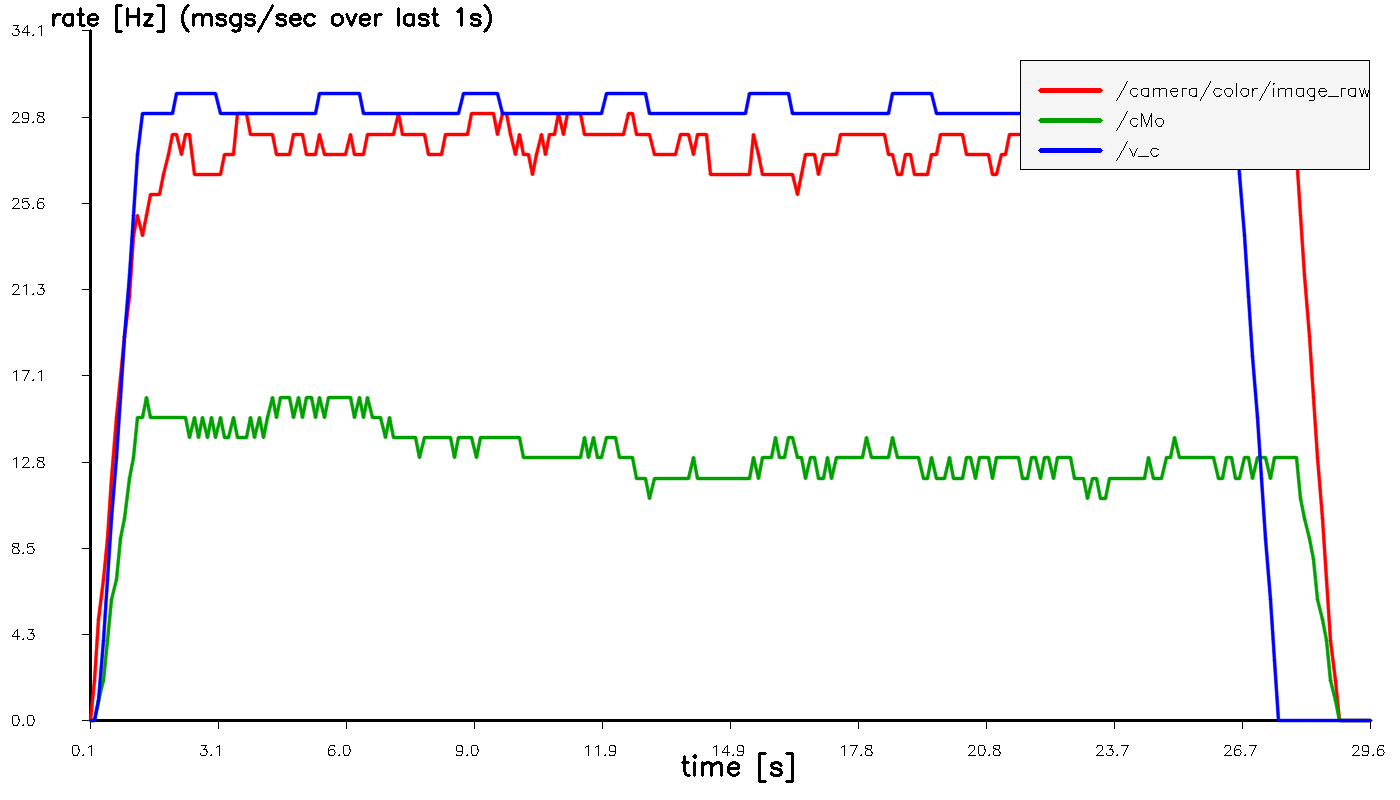

Values plotted in this chart, from the file beside it:
t_sec, hz_image_raw, hz_cMo, hz_v_c
0.105, 0.000000, 0.000000, 0.000000
0.205, 2, 0.000000, 0.000000
0.3049, 5, 1, 1
0.4049, 7, 2, 4
0.5049, 9, 4, 7
0.6049, 12, 6, 10
0.7049, 15, 7, 13
0.8049, 17, 9, 16
0.905, 19, 10, 19
1.005, 21, 12, 22
1.105, 24, 13, 25
1.205, 25, 15, 28
1.305, 24, 15, 30
1.405, 25, 16, 30
1.505, 26, 15, 30
1.605, 26, 15, 30
1.705, 26, 15, 30
1.805, 27, 15, 30
1.905, 28, 15, 30
2.005, 29, 15, 30
2.105, 29, 15, 31
2.205, 28, 15, 31
2.305, 29, 15, 31
2.405, 29, 14, 31
2.505, 27, 15, 31
2.605, 27, 14, 31
2.705, 27, 15, 31
2.805, 27, 14, 31
2.905, 27, 15, 31
3.005, 27, 14, 31
3.105, 27, 15, 30
3.205, 28, 14, 30
3.305, 28, 14, 30
3.405, 28, 15, 30
3.505, 30, 14, 30
3.605, 30, 14, 30
3.705, 30, 14, 30
3.805, 29, 15, 30
3.905, 29, 14, 30
4.005, 29, 15, 30
4.105, 29, 14, 30
4.205, 29, 15, 30
4.305, 29, 16, 30
4.405, 28, 15, 30
4.505, 28, 16, 30
4.605, 28, 16, 30
4.705, 28, 16, 30
4.805, 29, 15, 30
4.905, 29, 16, 30
5.005, 29, 15, 30
5.105, 28, 16, 30
5.205, 28, 16, 30
5.305, 28, 15, 30
5.405, 29, 16, 31
5.505, 28, 15, 31
5.605, 28, 16, 31
5.705, 28, 16, 31
5.805, 28, 16, 31
5.905, 28, 16, 31
6.005, 28, 16, 31
... 236 more rows
